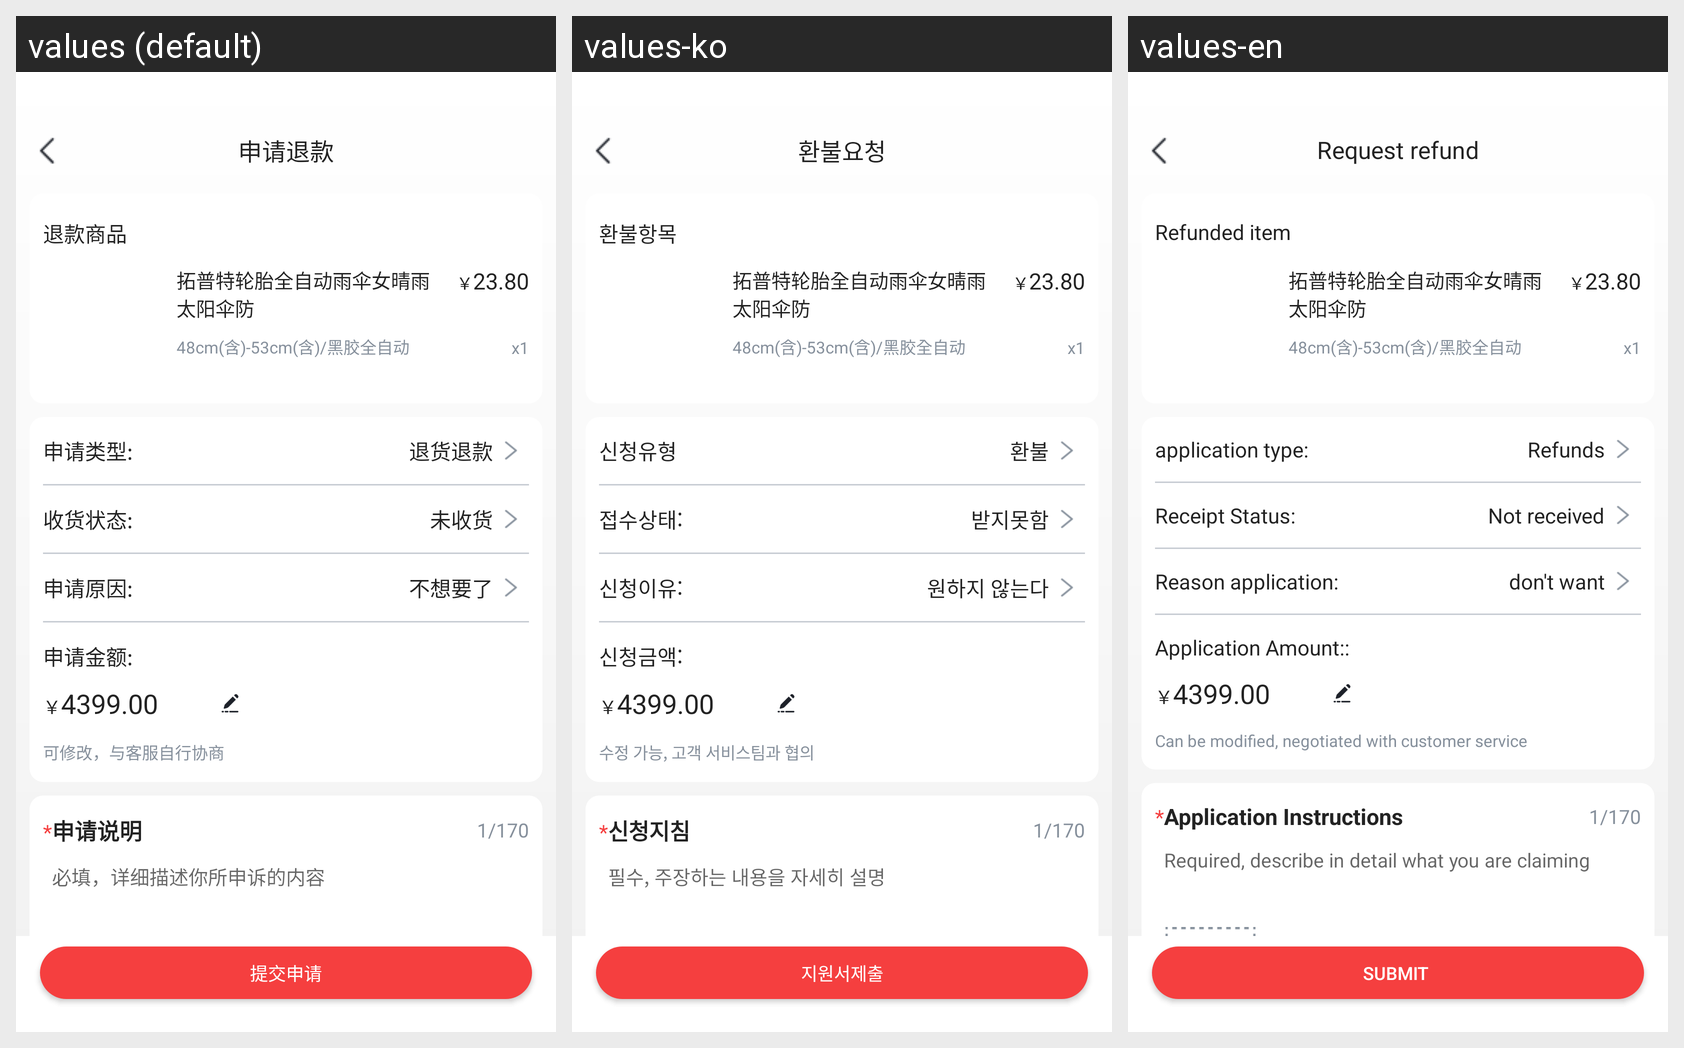

The same Android screen rendered under several of its app's locales, left to right. List the strings drawn on it with the default value and each locale's translation.
Android screen res/layout/activity_request_refund.xml rendered under 3 locales, left to right: values (default), values-ko, values-en. Device: Nexus 5 (rendered at 1080×1920; each locale shown at half size, 540×960, under a caption strip naming it); theme Theme.HwsAppAndroid.
Strings drawn on this screen, with the default value and each locale's value (text and hints the layout hard-codes, and strings that could not be matched under every locale, appear in the picture but are not listed):

request_refund
  values: 申请退款
  values-ko: 환불요청
  values-en: Request refund

refunded_item
  values: 退款商品
  values-ko: 환불항목
  values-en: Refunded item

application_type
  values: 申请类型:
  values-ko: 신청유형
  values-en: application type:

not_received
  values: 未收货
  values-ko: 받지못함
  values-en: Not received

return_refund
  values: 退货退款
  values-ko: 환불
  values-en: Refunds

receipt_status
  values: 收货状态:
  values-ko: 접수상태:
  values-en: Receipt Status:

reason_apply_dot
  values: 申请原因:
  values-ko: 신청이유:
  values-en: Reason application:

do_not_want
  values: 不想要了
  values-ko: 원하지 않는다
  values-en: don't want

application_amount_dot
  values: 申请金额:
  values-ko: 신청금액:
  values-en: Application Amount::

can_be_modified
  values: 可修改，与客服自行协商
  values-ko: 수정 가능, 고객 서비스팀과 ​​협의
  values-en: Can be modified, negotiated with customer service

apply_description
  values: 申请说明
  values-ko: 신청지침
  values-en: Application Instructions

edit_reason_refund_hint
  values: 必填，详细描述你所申诉的内容
  values-ko: 필수, 주장하는 내용을 자세히 설명
  values-en: Required, describe in detail what you are claiming

submit_application
  values: 提交申请
  values-ko: 지원서제출
  values-en: submit
